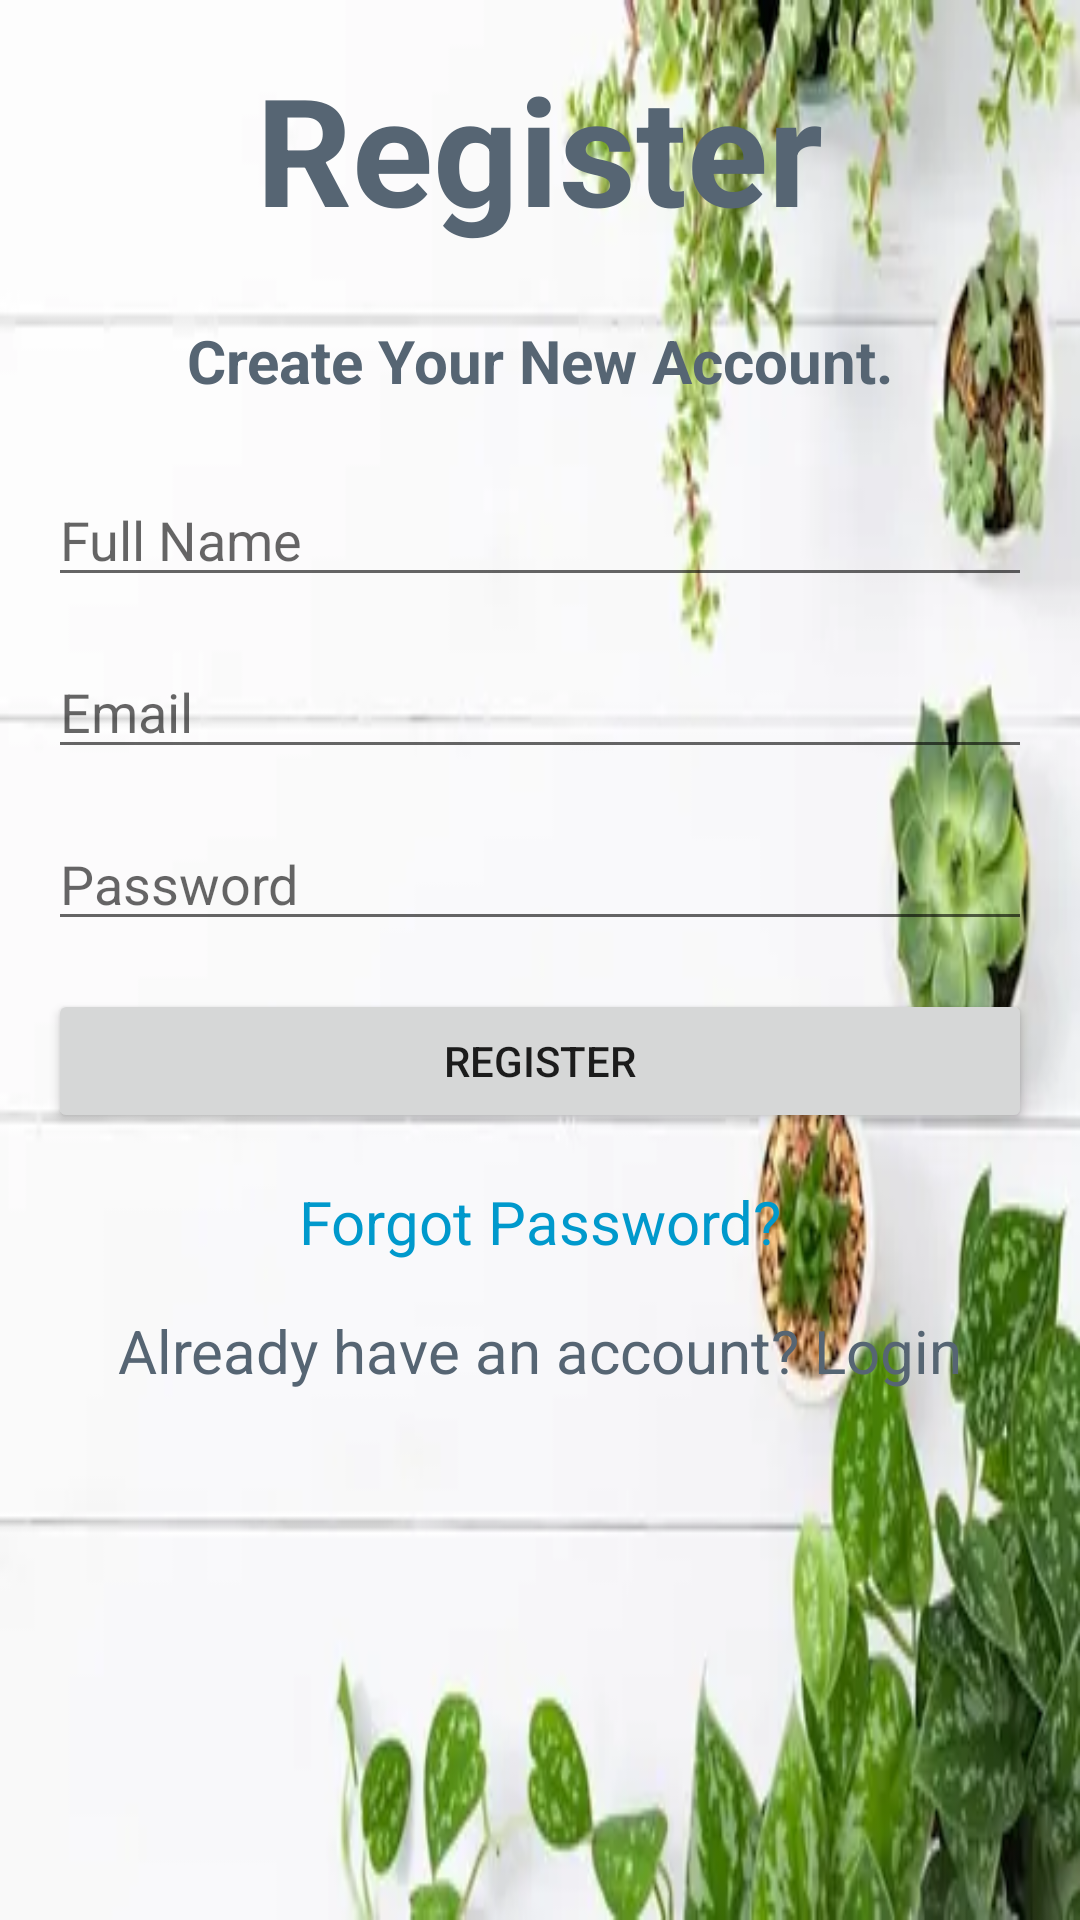

Layout XML and referenced resources for this Android screen:
<!-- AndroidManifest.xml: application theme Theme.AppCompat.Light.DarkActionBar -->
<!-- res/layout/activity_register.xml -->
<?xml version="1.0" encoding="utf-8"?>
<LinearLayout xmlns:android="http://schemas.android.com/apk/res/android"
    android:layout_width="match_parent"
    android:layout_height="match_parent"
    android:background="@drawable/image6"
    android:orientation="vertical"
    android:padding="16dp">

    <TextView
        android:layout_width="wrap_content"
        android:layout_height="wrap_content"
        android:text="Register"
        android:textSize="50sp"
        android:textColor="#566573"
        android:textStyle="bold"
        android:layout_gravity="center"
        android:layout_marginBottom="24dp" />

    <TextView
        android:layout_width="wrap_content"
        android:layout_height="wrap_content"
        android:text="Create Your New Account."
        android:textSize="20sp"
        android:textColor="#566573"
        android:textStyle="bold"
        android:layout_gravity="center"
        android:layout_marginBottom="24dp" />

    <EditText
        android:id="@+id/etFullName"
        android:layout_width="match_parent"
        android:layout_height="wrap_content"
        android:hint="Full Name"
        android:layout_marginBottom="16dp"
        android:textColor="#2c3e50"/>

    <EditText
        android:id="@+id/etEmail"
        android:layout_width="match_parent"
        android:layout_height="wrap_content"
        android:hint="Email"
        android:inputType="textEmailAddress"
        android:layout_marginBottom="16dp"
        android:textColor="#2c3e50"/>

    <EditText
        android:id="@+id/etPassword"
        android:layout_width="match_parent"
        android:layout_height="wrap_content"
        android:hint="Password"
        android:inputType="textPassword"
        android:layout_marginBottom="16dp"
        android:textColor="#2c3e50"/>

    <Button
        android:id="@+id/btnRegister"
        android:layout_width="match_parent"
        android:layout_height="wrap_content"
        android:text="Register" />

    <TextView
        android:id="@+id/tvForgotPassword"
        android:layout_width="wrap_content"
        android:layout_height="wrap_content"
        android:text="Forgot Password?"
        android:textColor="@android:color/holo_blue_dark"
        android:textSize="20sp"
        android:layout_gravity="center"
        android:layout_marginTop="16dp"
        android:clickable="true"
        android:focusable="true" />

    <TextView
        android:id="@+id/tvLoginLink"
        android:layout_width="wrap_content"
        android:layout_height="wrap_content"
        android:text="Already have an account? Login"
        android:textColor="#566573"
        android:textSize="20sp"
        android:layout_gravity="center"
        android:layout_marginTop="16dp"
        android:clickable="true"
        android:focusable="true" />

</LinearLayout>
<!-- resources referenced by this layout -->
<resources>
  <!-- drawable image6: jpg bitmap (drawable, 14668 bytes) -->
</resources>
